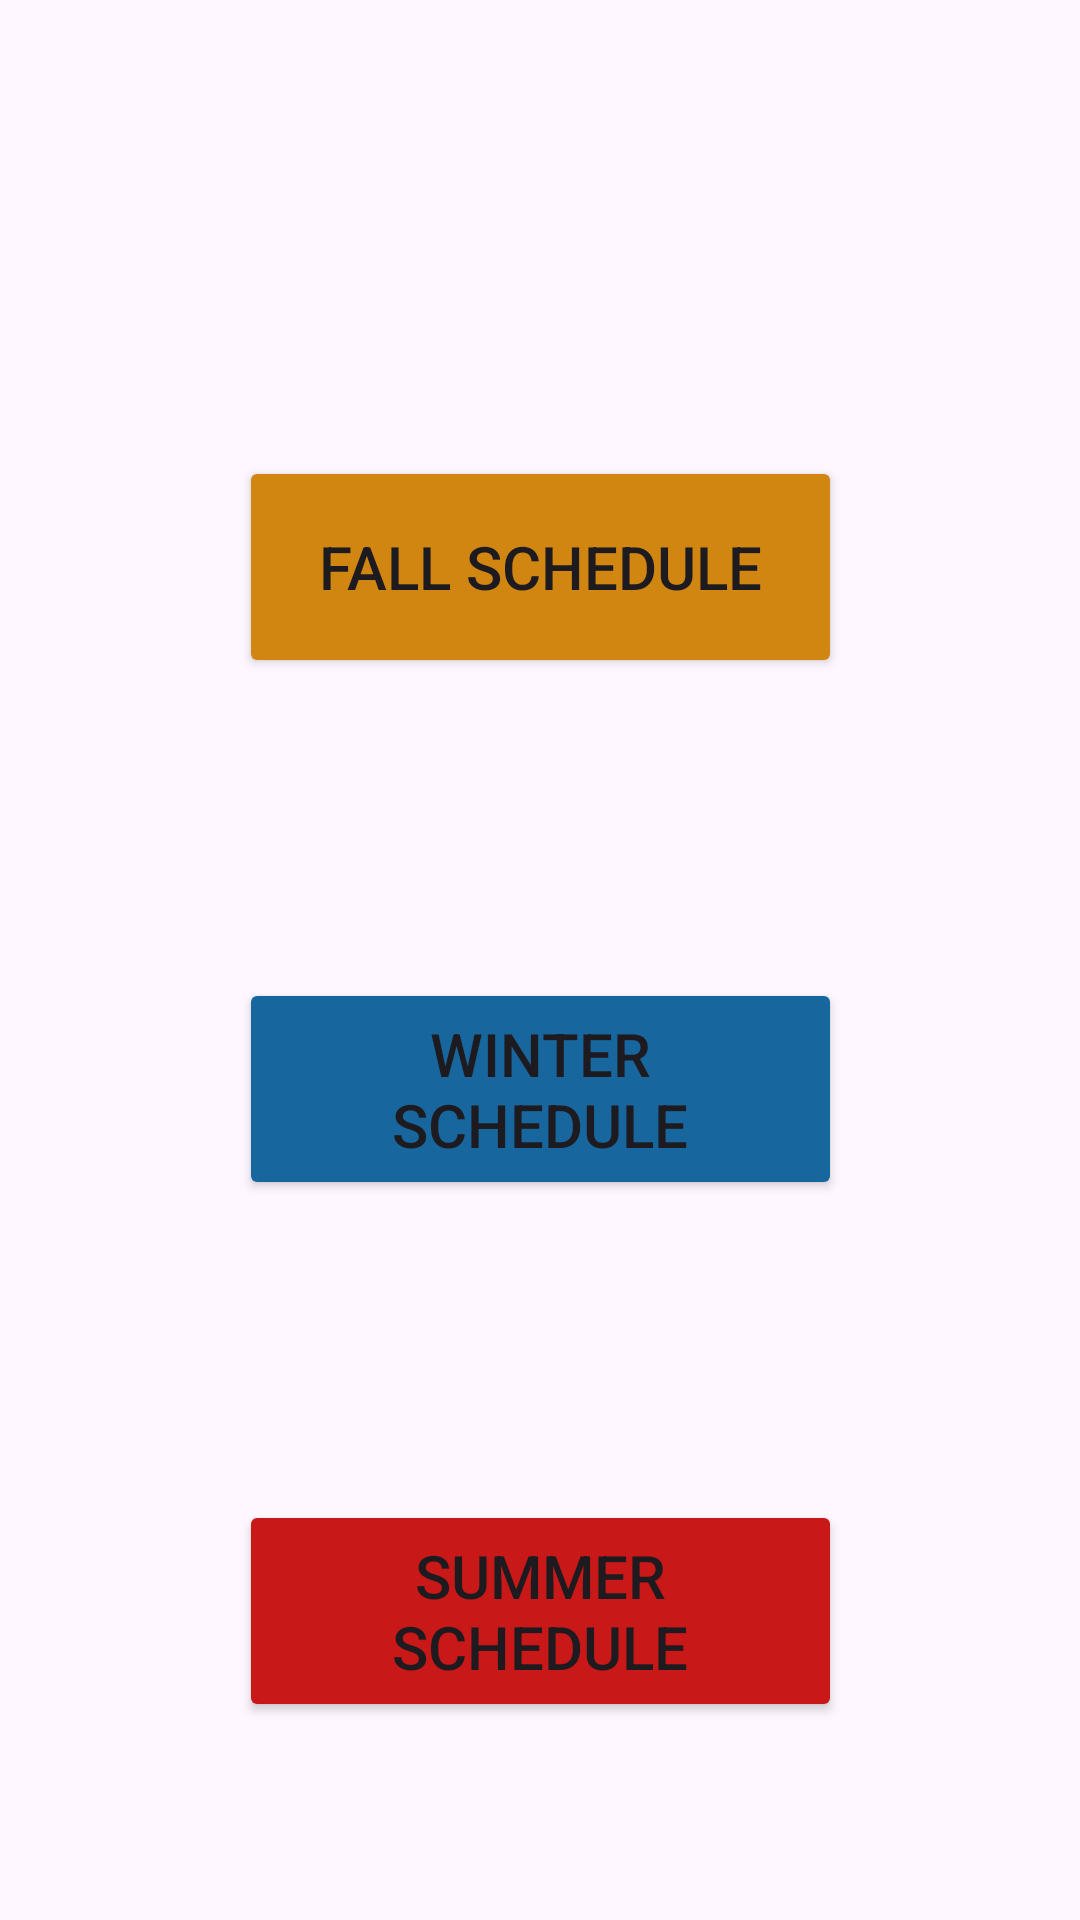

This screen was rendered from an Android layout file. Write that file and the resources it references.
<!-- AndroidManifest.xml: application theme Theme.Get2Class -->
<!-- res/layout/activity_main.xml -->
<?xml version="1.0" encoding="utf-8"?>
<androidx.constraintlayout.widget.ConstraintLayout xmlns:android="http://schemas.android.com/apk/res/android"
    xmlns:app="http://schemas.android.com/apk/res-auto"
    xmlns:tools="http://schemas.android.com/tools"
    android:id="@+id/main"
    android:layout_width="match_parent"
    android:layout_height="match_parent"
    tools:context=".MainActivity">

    <Button
        android:id="@+id/fall_schedule"
        android:layout_width="201dp"
        android:layout_height="74dp"
        android:layout_marginTop="152dp"
        android:backgroundTint="#D08611"
        android:text="@string/fall_schedule_button_text"
        android:textSize="20sp"
        app:layout_constraintEnd_toEndOf="parent"
        app:layout_constraintStart_toStartOf="parent"
        app:layout_constraintTop_toTopOf="parent" />

    <Button
        android:id="@+id/winter_schedule"
        android:layout_width="201dp"
        android:layout_height="74dp"
        android:layout_marginTop="100dp"
        android:backgroundTint="#18669E"
        android:text="@string/winter_schedule_button_text"
        android:textSize="20sp"
        app:layout_constraintEnd_toEndOf="parent"
        app:layout_constraintStart_toStartOf="parent"
        app:layout_constraintTop_toBottomOf="@+id/fall_schedule" />

    <Button
        android:id="@+id/summer_schedule"
        android:layout_width="201dp"
        android:layout_height="74dp"
        android:layout_marginTop="100dp"
        android:backgroundTint="#C81818"
        android:text="@string/summer_schedule_button_text"
        android:textSize="20sp"
        app:layout_constraintEnd_toEndOf="parent"
        app:layout_constraintStart_toStartOf="parent"
        app:layout_constraintTop_toBottomOf="@+id/winter_schedule" />

</androidx.constraintlayout.widget.ConstraintLayout>
<!-- resources referenced by this layout -->
<resources>
  <string name="fall_schedule_button_text">Fall Schedule</string>
  <string name="summer_schedule_button_text">Summer Schedule</string>
  <string name="winter_schedule_button_text">Winter Schedule</string>
  <style name="Theme.Get2Class" parent="Base.Theme.Get2Class" />
  <style name="Base.Theme.Get2Class" parent="Theme.Material3.DayNight.NoActionBar">
          
          
      </style>
</resources>
